Run: headless pygame with SDL's dummy video driver; simulated clock (each Clock.tick advances the game by its frame time, no real sleeping); random seed 0; keys injected as events and as key.get_pressed() state; mouse plan: one left click at the window centre at the start of phase 2, then a move to the lower-right quarter at the start of phase 3.
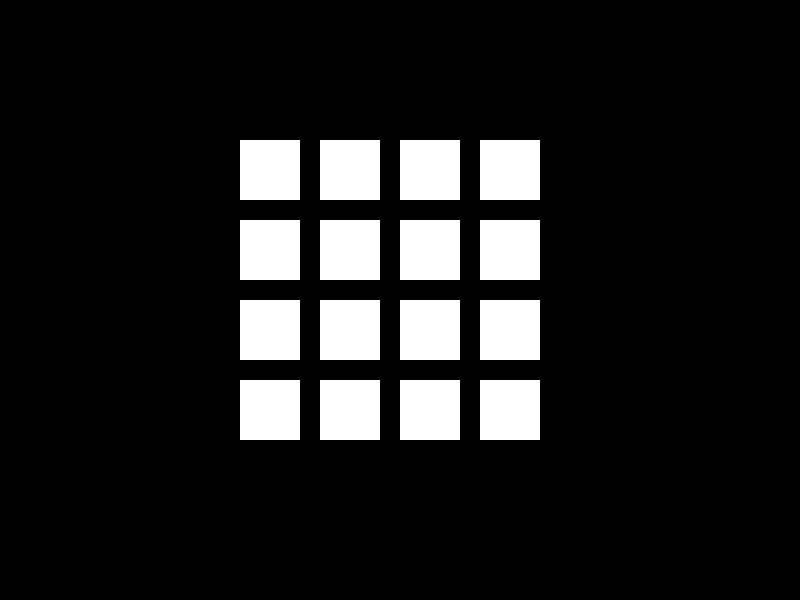
Frame 1 of 4 · flips 1–60 · no input
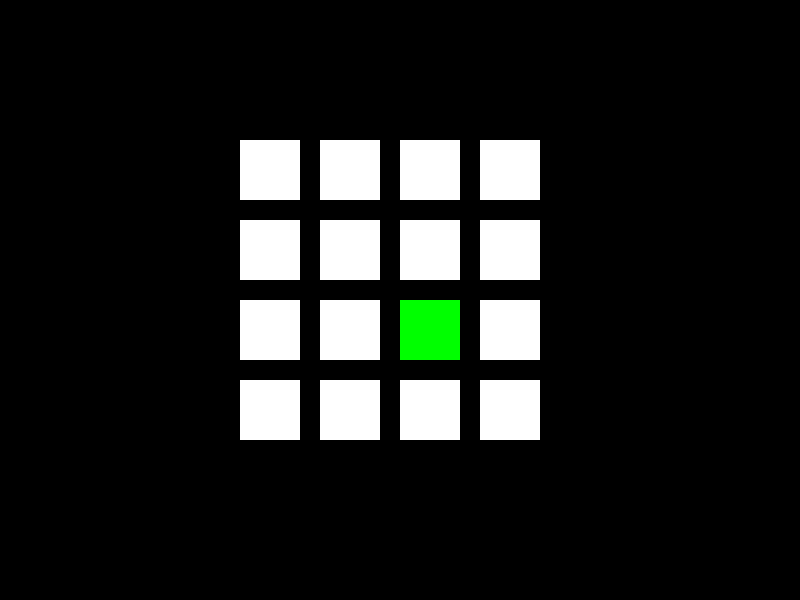
Frame 2 of 4 · flips 61–180 · clicked the window centre · tapped SPACE, RETURN · held RIGHT (→), D
Frame 3 of 4 · flips 181–300 · moved the mouse to the lower-right quarter · held DOWN (↓), S · screen unchanged from frame 2, image omitted
Frame 4 of 4 · flips 301–420 · held LEFT (←), A, UP (↑), W · screen unchanged from frame 3, image omitted

The pygame program that drew these frames:

import pygame
import random

# Inicializar Pygame
pygame.init()

# Definir colores
BLANCO = (255, 255, 255)
NEGRO = (0, 0, 0)
ROJO = (255, 0, 0)
VERDE = (0, 255, 0)
AZUL = (0, 0, 255)
AMARILLO = (255, 255, 0)

# Definir la pantalla
ANCHO = 800
ALTO = 600
pantalla = pygame.display.set_mode((ANCHO, ALTO))
pygame.display.set_caption("Juego de Memoria de Colores")

# Fuente para el mensaje de victoria
fuente = pygame.font.Font(None, 36)

# Reloj para controlar la velocidad de actualización de la pantalla
reloj = pygame.time.Clock()

# Definir clase para cuadrado
class Cuadrado:
    def __init__(self, color, x, y, lado):
        self.color = color
        self.rect = pygame.Rect(x, y, lado, lado)
        self.mostrando = False
        self.encontrado = False

    def dibujar(self):
        if self.encontrado:
            pygame.draw.rect(pantalla, self.color, self.rect)
        elif self.mostrando:
            pygame.draw.rect(pantalla, self.color, self.rect)
        else:
            pygame.draw.rect(pantalla, BLANCO, self.rect)

# Función para crear el tablero de juego
def crear_tablero(filas, columnas):
    num_parejas = (filas * columnas) // 2
    colores_disponibles = [ROJO, VERDE, AZUL, AMARILLO]  # Colores disponibles para elegir

    # Asegurar que haya suficientes colores para el número deseado de parejas
    while len(colores_disponibles) < num_parejas:
        colores_disponibles.extend(colores_disponibles)  # Duplicar los colores disponibles

    random.shuffle(colores_disponibles)
    colores_seleccionados = colores_disponibles[:num_parejas]  # Seleccionar suficientes colores para las parejas
    colores = colores_seleccionados * 2  # Duplicar los colores para formar las parejas
    random.shuffle(colores)

    tablero = []
    tablero_ancho = columnas * 80
    tablero_alto = filas * 80
    inicio_x = (ANCHO - tablero_ancho) // 2
    inicio_y = (ALTO - tablero_alto) // 2

    for i in range(filas):
        fila = []
        for j in range(columnas):
            color = colores.pop()
            cuadrado = Cuadrado(color, inicio_x + j * 80, inicio_y + i * 80, 60)
            fila.append(cuadrado)
        tablero.append(fila)
    return tablero

# Función principal del juego
def main():
    tablero = crear_tablero(4, 4)  # Tablero de 4x4 centrado
    seleccionados = []
    parejas_encontradas = 0
    clics = 0  # Contador de clics
    victoria = False

    while True:
        pantalla.fill(NEGRO)

        for event in pygame.event.get():
            if event.type == pygame.QUIT:
                pygame.quit()
                quit()
            elif event.type == pygame.MOUSEBUTTONDOWN and len(seleccionados) < 2 and not victoria:
                pos = pygame.mouse.get_pos()
                for fila in tablero:
                    for cuadrado in fila:
                        if cuadrado.rect.collidepoint(pos) and not cuadrado.mostrando:
                            cuadrado.mostrando = True
                            seleccionados.append(cuadrado)
                            clics += 1
                            if len(seleccionados) == 2:
                                if seleccionados[0].color != seleccionados[1].color:
                                    pygame.time.set_timer(pygame.USEREVENT, 1000)  # Temporizador para ocultar el segundo cuadrado
                                else:
                                    seleccionados = []  # Reiniciar la lista de selección si se encontró una pareja
                                    parejas_encontradas += 1
                                    if parejas_encontradas == (len(tablero) * len(tablero[0])) // 2:
                                        victoria = True
                                        mensaje_victoria = fuente.render("¡Has ganado!", True, BLANCO)
                                        mensaje_rect = mensaje_victoria.get_rect(center=(ANCHO // 2, ALTO // 2))
                            break
            elif event.type == pygame.USEREVENT and len(seleccionados) == 2:
                # Ocultar el segundo cuadrado seleccionado después de un tiempo si no es una pareja
                for cuadrado in seleccionados:
                    cuadrado.mostrando = False
                seleccionados = []

        # Dibujar el tablero
        for fila in tablero:
            for cuadrado in fila:
                cuadrado.dibujar()

        # Si se ha ganado, mostrar mensaje de victoria
        if victoria:
            pantalla.blit(mensaje_victoria, mensaje_rect)

        # Actualizar la pantalla
        pygame.display.flip()

        # Controlar la velocidad de actualización de la pantalla
        reloj.tick(30)

# Iniciar el juego
if __name__ == "__main__":
    main()
